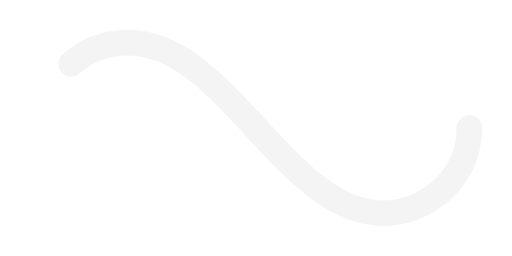
t = 0.00 s
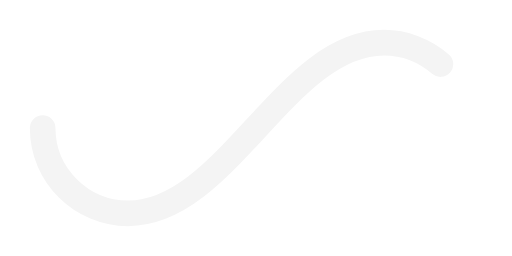
t = 0.50 s
t = 1.00 s: frame unchanged from t = 0.00 s, image omitted
t = 1.50 s: frame unchanged from t = 0.50 s, image omitted

The animated SVG that drew these frames (rendered in a browser with its animation timeline set to each time). Animation: 1 SMIL element (animate=1); one cycle of 2.00 s, repeats indefinitely.

﻿<svg xmlns='http://www.w3.org/2000/svg' viewBox='0 0 300 150'><path fill='none' stroke='#F4F4F4' stroke-width='15' stroke-linecap='round' stroke-dasharray='300 385' stroke-dashoffset='0' d='M275 75c0 31-27 50-50 50-58 0-92-100-150-100-28 0-50 22-50 50s23 50 50 50c58 0 92-100 150-100 24 0 50 19 50 50Z'><animate attributeName='stroke-dashoffset' calcMode='spline' dur='2' values='685;-685' keySplines='0 0 1 1' repeatCount='indefinite'></animate></path></svg>